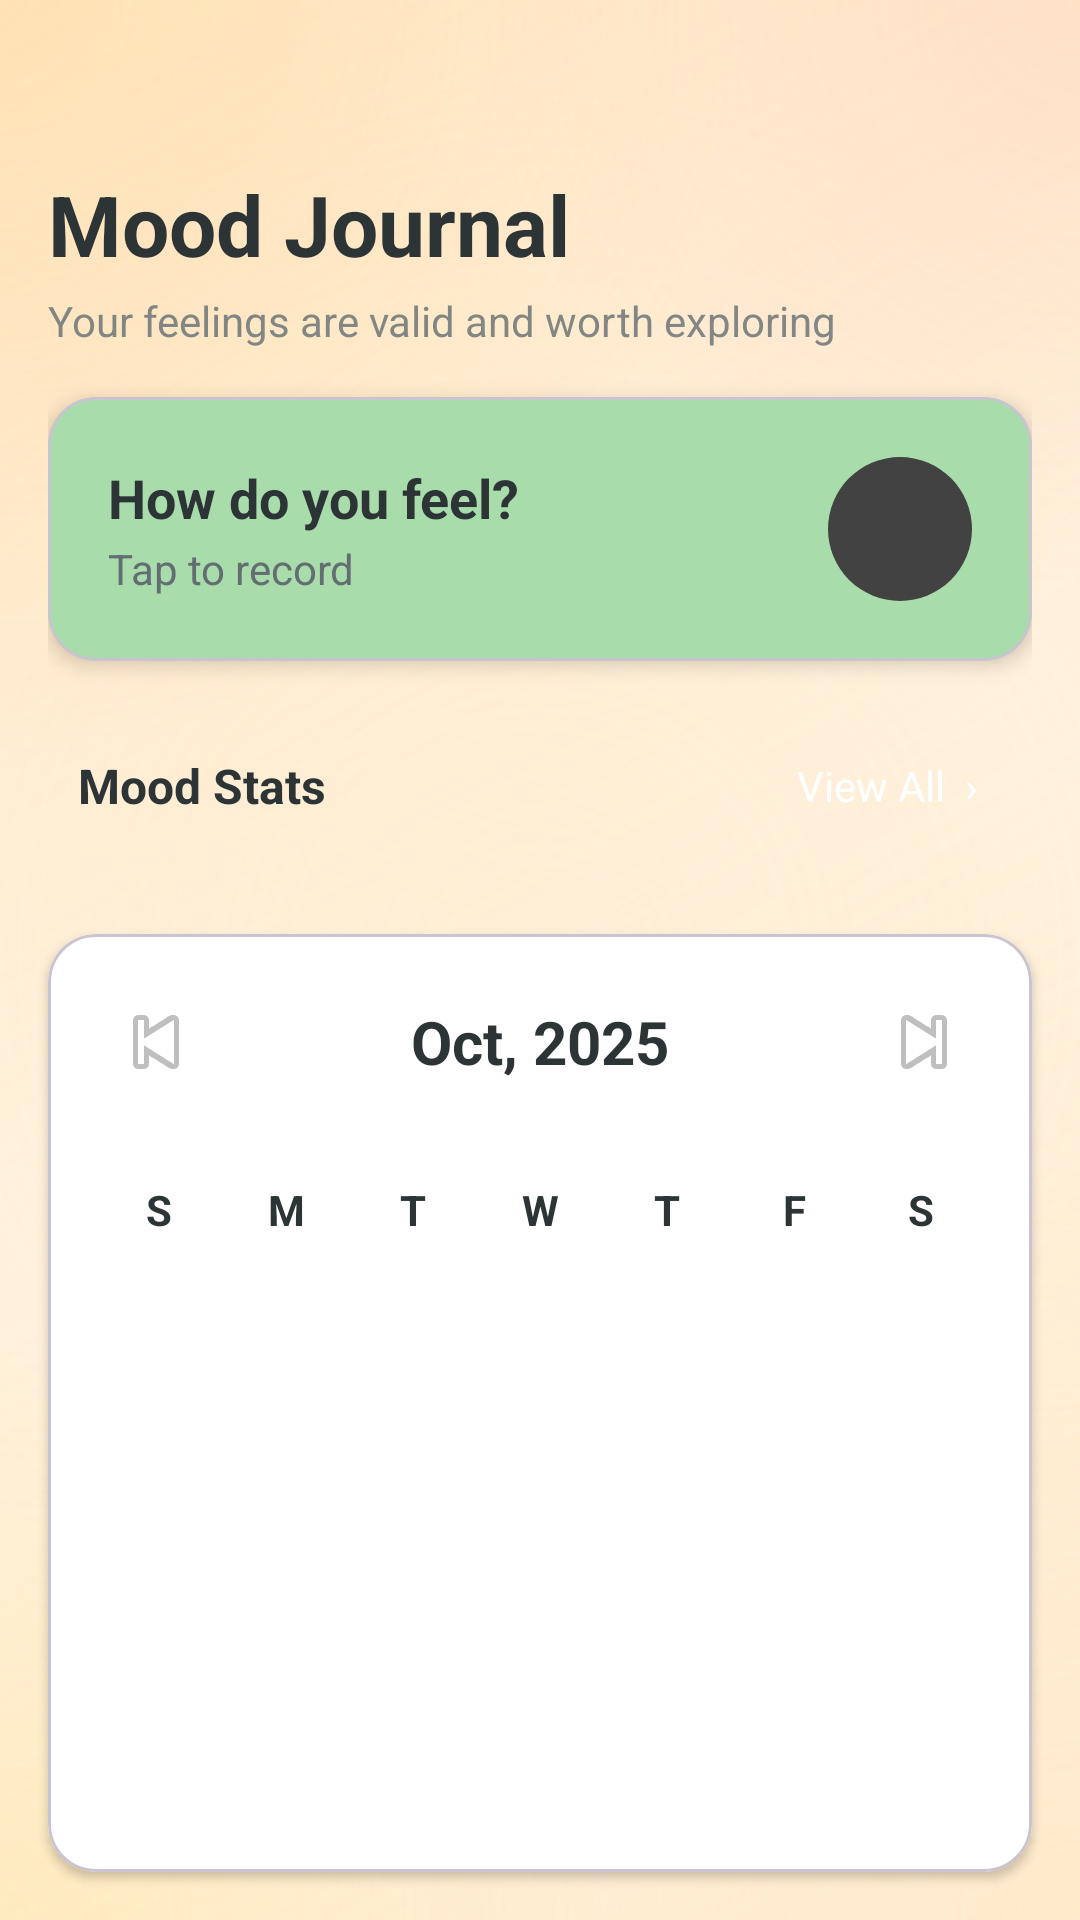

Reconstruct the res/layout file that produces this screen, plus the resources it refers to.
<!-- AndroidManifest.xml: application theme Theme.UpBeat -->
<!-- res/layout/fragment_mood_journal.xml -->
<?xml version="1.0" encoding="utf-8"?>
<LinearLayout xmlns:android="http://schemas.android.com/apk/res/android"
    xmlns:app="http://schemas.android.com/apk/res-auto"
    xmlns:tools="http://schemas.android.com/tools"
    android:layout_width="match_parent"
    android:layout_height="match_parent"
    android:background="@drawable/bg_calm_pattern"
    android:orientation="vertical"
    tools:context=".fragments.MoodJournalFragment">

    
    <LinearLayout
        android:layout_width="match_parent"
        android:layout_height="wrap_content"
        android:layout_marginTop="40dp"
        android:orientation="vertical"
        android:padding="16dp">

        
        <TextView
            android:layout_width="match_parent"
            android:layout_height="wrap_content"
            android:text="Mood Journal"
            android:textColor="@color/text_primary"
            android:textSize="28sp"
            android:textStyle="bold" />

        
        <TextView
            android:layout_width="match_parent"
            android:layout_height="wrap_content"
            android:layout_marginTop="4dp"
            android:alpha="0.8"
            android:text="Your feelings are valid and worth exploring"
            android:textColor="@color/text_secondary"
            android:textSize="14sp" />

        
        <com.google.android.material.card.MaterialCardView
            android:id="@+id/cardAddMood"
            android:layout_width="match_parent"
            android:layout_height="wrap_content"
            android:layout_marginTop="16dp"
            android:clickable="true"
            android:focusable="true"
            app:cardBackgroundColor="#A8DCAB"
            app:cardCornerRadius="16dp"
            app:cardElevation="4dp">

            <LinearLayout
                android:layout_width="match_parent"
                android:layout_height="wrap_content"
                android:gravity="center_vertical"
                android:orientation="horizontal"
                android:padding="20dp">

                
                <LinearLayout
                    android:layout_width="0dp"
                    android:layout_height="wrap_content"
                    android:layout_weight="1"
                    android:orientation="vertical">

                    <TextView
                        android:layout_width="wrap_content"
                        android:layout_height="wrap_content"
                        android:text="How do you feel?"
                        android:textColor="@color/text_primary"
                        android:textSize="18sp"
                        android:textStyle="bold" />

                    <TextView
                        android:layout_width="wrap_content"
                        android:layout_height="wrap_content"
                        android:layout_marginTop="2dp"
                        android:text="Tap to record"
                        android:textColor="@color/text_secondary"
                        android:textSize="14sp" />
                </LinearLayout>

                
                <ImageView
                    android:layout_width="48dp"
                    android:layout_height="48dp"
                    android:background="@drawable/bg_circle"
                    android:backgroundTint="@color/cardview_dark_background"
                    android:padding="10dp"
                    android:src="@drawable/outline_add_24"
                    app:tint="@color/white" />
            </LinearLayout>

        </com.google.android.material.card.MaterialCardView>

        
        <LinearLayout
            android:layout_width="match_parent"
            android:layout_height="wrap_content"
            android:layout_marginTop="24dp"
            android:gravity="center_vertical"
            android:orientation="horizontal">

            <TextView
                android:layout_width="0dp"
                android:layout_height="wrap_content"
                android:layout_marginStart="10dp"
                android:layout_weight="1"
                android:text="Mood Stats"
                android:textColor="@color/text_primary"
                android:textSize="16sp"
                android:textStyle="bold" />

            <TextView
                android:id="@+id/tvViewAll"
                android:layout_width="wrap_content"
                android:layout_height="wrap_content"
                android:layout_marginEnd="10dp"
                android:background="@drawable/rounded_rectangle"
                android:backgroundTint="@color/cardview_dark_background"
                android:clickable="true"
                android:focusable="true"
                android:padding="8dp"
                android:text="View All  ›"
                android:textColor="@color/white"
                android:textSize="14sp" />

        </LinearLayout>

    </LinearLayout>

    
    <com.google.android.material.card.MaterialCardView
        android:layout_width="match_parent"
        android:layout_height="0dp"
        android:layout_margin="16dp"
        android:layout_weight="1"
        app:cardBackgroundColor="@color/white"
        app:cardCornerRadius="16dp"
        app:cardElevation="2dp">

        <LinearLayout
            android:layout_width="match_parent"
            android:layout_height="match_parent"
            android:orientation="vertical"
            android:padding="16dp">

            
            <LinearLayout
                android:layout_width="match_parent"
                android:layout_height="wrap_content"
                android:layout_marginBottom="16dp"
                android:gravity="center_vertical"
                android:orientation="horizontal">

                <ImageButton
                    android:id="@+id/btnPreviousMonth"
                    android:layout_width="40dp"
                    android:layout_height="40dp"
                    android:background="?attr/selectableItemBackgroundBorderless"
                    android:contentDescription="Previous Month"
                    android:src="@android:drawable/ic_media_previous" />

                <TextView
                    android:id="@+id/tvCurrentMonth"
                    android:layout_width="0dp"
                    android:layout_height="wrap_content"
                    android:layout_weight="1"
                    android:gravity="center"
                    android:text="Oct, 2025"
                    android:textColor="@color/text_primary"
                    android:textSize="20sp"
                    android:textStyle="bold" />

                <ImageButton
                    android:id="@+id/btnNextMonth"
                    android:layout_width="40dp"
                    android:layout_height="40dp"
                    android:background="?attr/selectableItemBackgroundBorderless"
                    android:contentDescription="Next Month"
                    android:src="@android:drawable/ic_media_next" />

            </LinearLayout>

            
            <GridLayout
                android:id="@+id/calendarGrid"
                android:layout_width="match_parent"
                android:layout_height="0dp"
                android:layout_weight="1"
                android:alignmentMode="alignBounds"
                android:columnCount="7"
                android:rowCount="7"
                android:useDefaultMargins="false">

                
                <TextView
                    android:layout_width="0dp"
                    android:layout_height="40dp"
                    android:layout_columnWeight="1"
                    android:gravity="center"
                    android:text="S"
                    android:textColor="@color/text_primary"
                    android:textStyle="bold" />

                <TextView
                    android:layout_width="0dp"
                    android:layout_height="40dp"
                    android:layout_columnWeight="1"
                    android:gravity="center"
                    android:text="M"
                    android:textColor="@color/text_primary"
                    android:textStyle="bold" />

                <TextView
                    android:layout_width="0dp"
                    android:layout_height="40dp"
                    android:layout_columnWeight="1"
                    android:gravity="center"
                    android:text="T"
                    android:textColor="@color/text_primary"
                    android:textStyle="bold" />

                <TextView
                    android:layout_width="0dp"
                    android:layout_height="40dp"
                    android:layout_columnWeight="1"
                    android:gravity="center"
                    android:text="W"
                    android:textColor="@color/text_primary"
                    android:textStyle="bold" />

                <TextView
                    android:layout_width="0dp"
                    android:layout_height="40dp"
                    android:layout_columnWeight="1"
                    android:gravity="center"
                    android:text="T"
                    android:textColor="@color/text_primary"
                    android:textStyle="bold" />

                <TextView
                    android:layout_width="0dp"
                    android:layout_height="40dp"
                    android:layout_columnWeight="1"
                    android:gravity="center"
                    android:text="F"
                    android:textColor="@color/text_primary"
                    android:textStyle="bold" />

                <TextView
                    android:layout_width="0dp"
                    android:layout_height="40dp"
                    android:layout_columnWeight="1"
                    android:gravity="center"
                    android:text="S"
                    android:textColor="@color/text_primary"
                    android:textStyle="bold" />

            </GridLayout>

        </LinearLayout>

    </com.google.android.material.card.MaterialCardView>

</LinearLayout>
<!-- resources referenced by this layout -->
<resources>
  <color name="text_primary">#2D3436</color>
  <color name="text_secondary">#636E72</color>
  <color name="white">#FFFFFF</color>
  <!-- drawable bg_calm_pattern: vector/xml drawable (drawable, 2398 chars, omitted) -->
  <!-- drawable bg_circle (drawable) -->
  <shape xmlns:android="http://schemas.android.com/apk/res/android"
      android:shape="oval">
      <solid android:color="#4CAF50" /> 
  </shape>
  <style name="Theme.UpBeat" parent="Base.Theme.UpBeat" />
  <style name="Base.Theme.UpBeat" parent="Theme.Material3.DayNight.NoActionBar">
          
          
      </style>
</resources>
